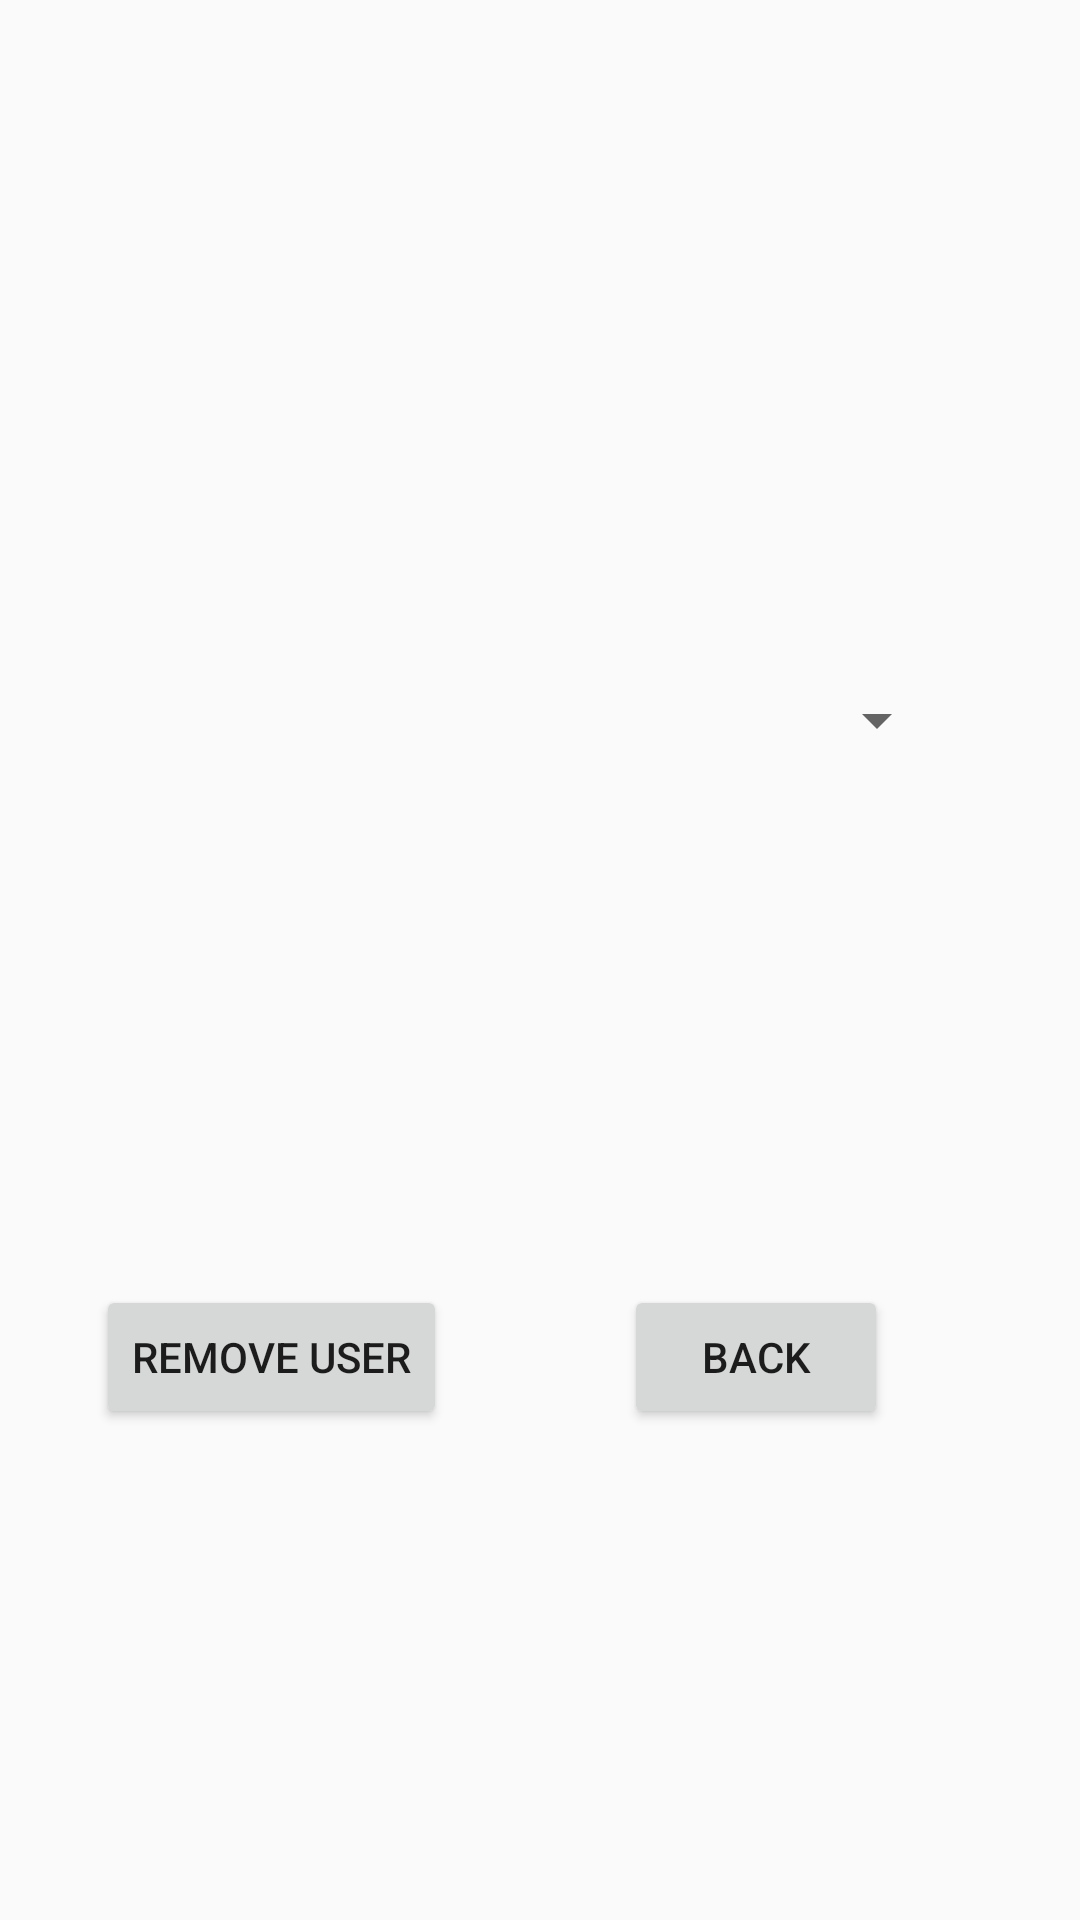

Produce the Android XML layout that renders to this screen, including the resource entries it uses.
<!-- AndroidManifest.xml: application theme AppTheme -->
<!-- res/layout/activity_remove_user.xml -->
<?xml version="1.0" encoding="utf-8"?>
<androidx.constraintlayout.widget.ConstraintLayout xmlns:android="http://schemas.android.com/apk/res/android"
    xmlns:app="http://schemas.android.com/apk/res-auto"
    xmlns:tools="http://schemas.android.com/tools"
    android:layout_width="match_parent"
    android:layout_height="match_parent"
    tools:context=".user.RemoveUser">

    <Spinner
        android:id="@+id/spinnerrmUsr"
        android:layout_width="146dp"
        android:layout_height="49dp"
        android:layout_marginEnd="36dp"
        app:layout_constraintBottom_toBottomOf="parent"
        app:layout_constraintEnd_toEndOf="parent"
        app:layout_constraintHorizontal_bias="0.956"
        app:layout_constraintStart_toStartOf="parent"
        app:layout_constraintTop_toTopOf="parent"
        app:layout_constraintVertical_bias="0.365" />

    <Button
        android:id="@+id/btnBack"
        android:layout_width="wrap_content"
        android:layout_height="wrap_content"
        android:layout_marginEnd="64dp"
        android:text="Back"
        app:layout_constraintBottom_toBottomOf="parent"
        app:layout_constraintEnd_toEndOf="parent"
        app:layout_constraintTop_toBottomOf="@+id/spinnerrmUsr" />

    <Button
        android:id="@+id/btnRemove"
        android:layout_width="wrap_content"
        android:layout_height="wrap_content"
        android:layout_marginEnd="56dp"
        android:text="remove user"
        app:layout_constraintBottom_toBottomOf="@+id/btnBack"
        app:layout_constraintEnd_toStartOf="@+id/btnBack"
        app:layout_constraintHorizontal_bias="0.91"
        app:layout_constraintStart_toStartOf="parent"
        app:layout_constraintTop_toTopOf="@+id/btnBack"
        app:layout_constraintVertical_bias="0.0" />
</androidx.constraintlayout.widget.ConstraintLayout>
<!-- resources referenced by this layout -->
<resources>
  <style name="AppTheme" parent="Theme.AppCompat.Light.DarkActionBar">
          
          <item name="colorPrimary">@color/colorPrimary</item>
          <item name="colorPrimaryDark">@color/colorPrimaryDark</item>
          <item name="colorAccent">@color/colorAccent</item>
      </style>
  <color name="colorPrimary">#008577</color>
  <color name="colorPrimaryDark">@android:color/background_dark</color>
  <color name="colorAccent">#D81B60</color>
</resources>
